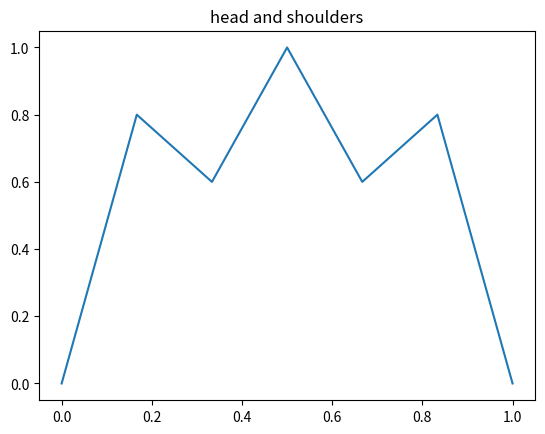
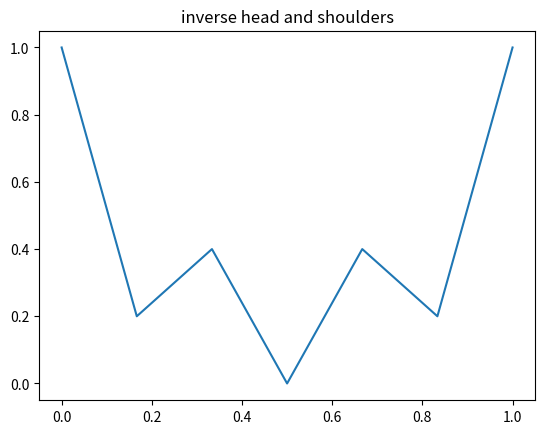
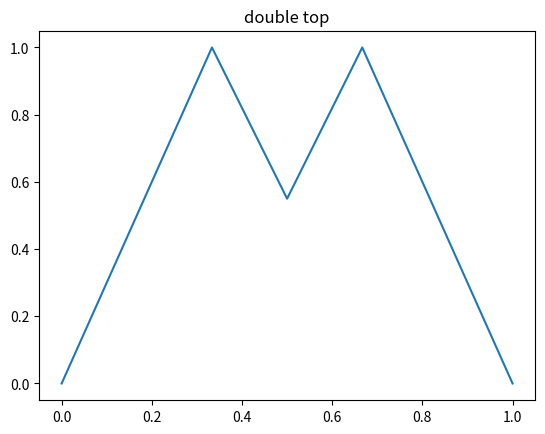
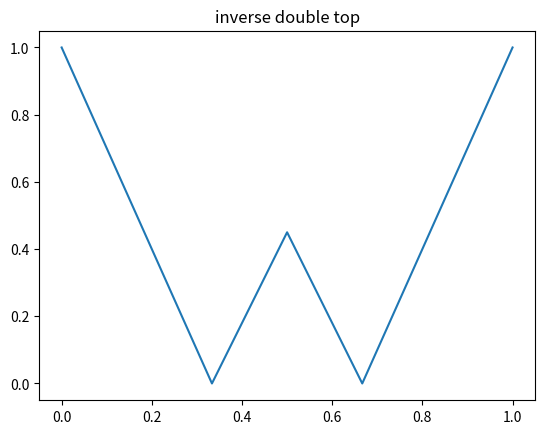
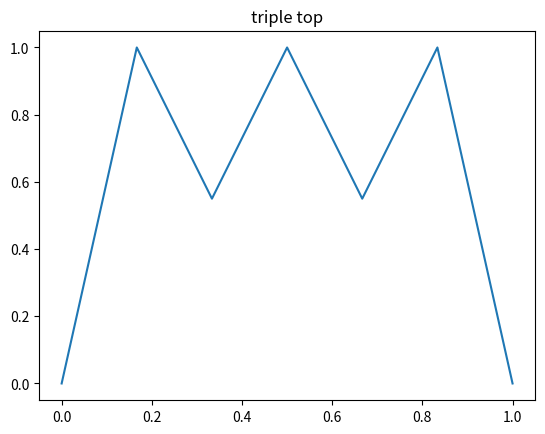
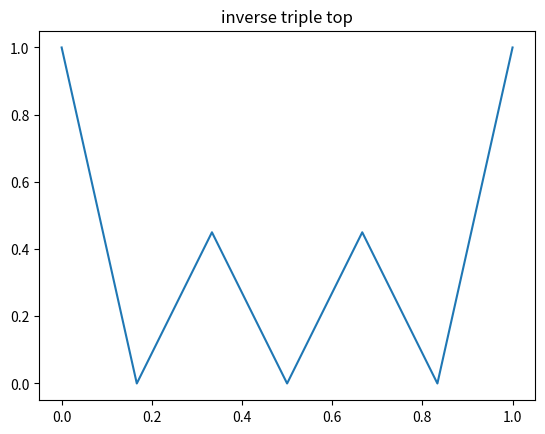
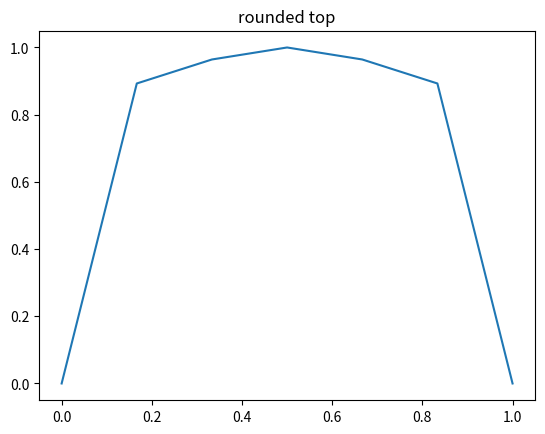
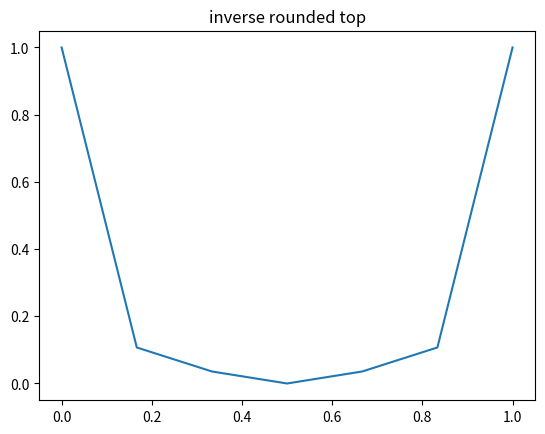
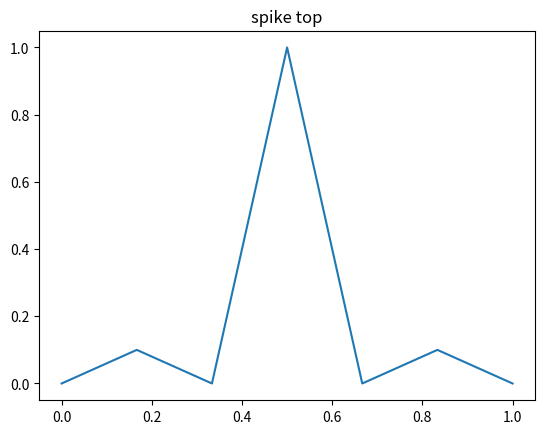
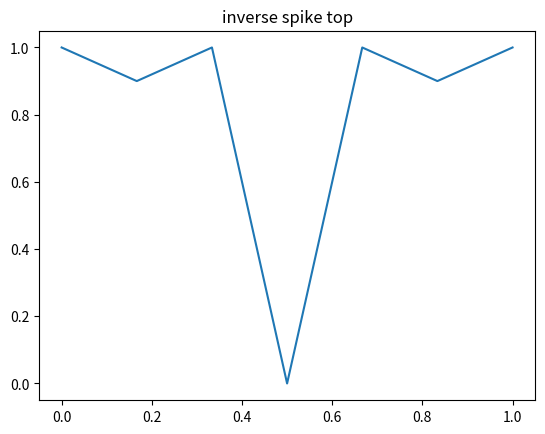

Python code for these plots, in order:
# -*- coding: utf-8 -*-
"""
Created on Sat Nov 18 22:49:45 2017

@author: Tan_4
"""

import matplotlib.pyplot as plt
import numpy as np
import json

def template_patterns():
    """
    Description:
        The template patterns are defined here.
    """

    TEMPLATE_SIZE = 7

    patterns = {}

    patterns['head and shoulders'] = {}
    patterns['head and shoulders']['x'] = np.linspace(0,1,TEMPLATE_SIZE)
    patterns['head and shoulders']['y'] = np.array([0,2,1.5,2.5,1.5,2,0])

    patterns['inverse head and shoulders'] = {}
    patterns['inverse head and shoulders']['x'] = np.linspace(0,1,TEMPLATE_SIZE)
    patterns['inverse head and shoulders']['y'] = (-patterns['head and shoulders']['y'] +
                                                  np.max(patterns['head and shoulders']['y']))

    patterns['double top'] = {}
    patterns['double top']['x'] = np.linspace(0,1,TEMPLATE_SIZE)
    patterns['double top']['y'] = np.array([0,1,2,1.1,2,1,0])

    patterns['inverse double top'] = {}
    patterns['inverse double top']['x'] = np.linspace(0,1,TEMPLATE_SIZE)
    patterns['inverse double top']['y'] = (-patterns['double top']['y'] +
                                           np.max(patterns['double top']['y']))

    patterns['triple top'] = {}
    patterns['triple top']['x'] = np.linspace(0,1,TEMPLATE_SIZE)
    patterns['triple top']['y'] = np.array([0,2,1.1,2,1.1,2,0])

    patterns['inverse triple top'] = {}
    patterns['inverse triple top']['x'] = np.linspace(0,1,TEMPLATE_SIZE)
    patterns['inverse triple top']['y'] = (-patterns['triple top']['y'] +
                                           np.max(patterns['triple top']['y']))

    patterns['rounded top'] = {}
    patterns['rounded top']['x'] = np.linspace(0,1,TEMPLATE_SIZE)
    patterns['rounded top']['y'] = np.array([0,1,1.08,1.12,1.08,1,0])

    patterns['inverse rounded top'] = {}
    patterns['inverse rounded top']['x'] = np.linspace(0,1,TEMPLATE_SIZE)
    patterns['inverse rounded top']['y'] = (-patterns['rounded top']['y'] +
                                           np.max(patterns['rounded top']['y']))

    patterns['spike top'] = {}
    patterns['spike top']['x'] = np.linspace(0,1,TEMPLATE_SIZE)
    patterns['spike top']['y'] = np.array([0,0.1,0,1,0,0.1,0])

    patterns['inverse spike top'] = {}
    patterns['inverse spike top']['x'] = np.linspace(0,1,TEMPLATE_SIZE)
    patterns['inverse spike top']['y'] = (-patterns['spike top']['y'] +
                                           np.max(patterns['spike top']['y']))


    # Normalise the patterns to be between 0 and 1 for amplitude
    for pat_name, pat_data in patterns.items():
        pat_data['y'] /= np.max(pat_data['y'])

    return patterns



# Plot the patterns if running this file.
if __name__ == '__main__':

    patterns = template_patterns()

    for pat_name, pat_data in patterns.items():
        plt.plot(pat_data['x'],pat_data['y'])
        plt.title(pat_name)
        plt.show()

    for pat_name in patterns:
        patterns[pat_name]['x'] = patterns[pat_name]['x'].tolist()
        patterns[pat_name]['y'] = patterns[pat_name]['y'].tolist()


    json_content = json.dumps(patterns)
    f = open('patterns.json', 'w')
    f.write(json_content)
    f.close()
